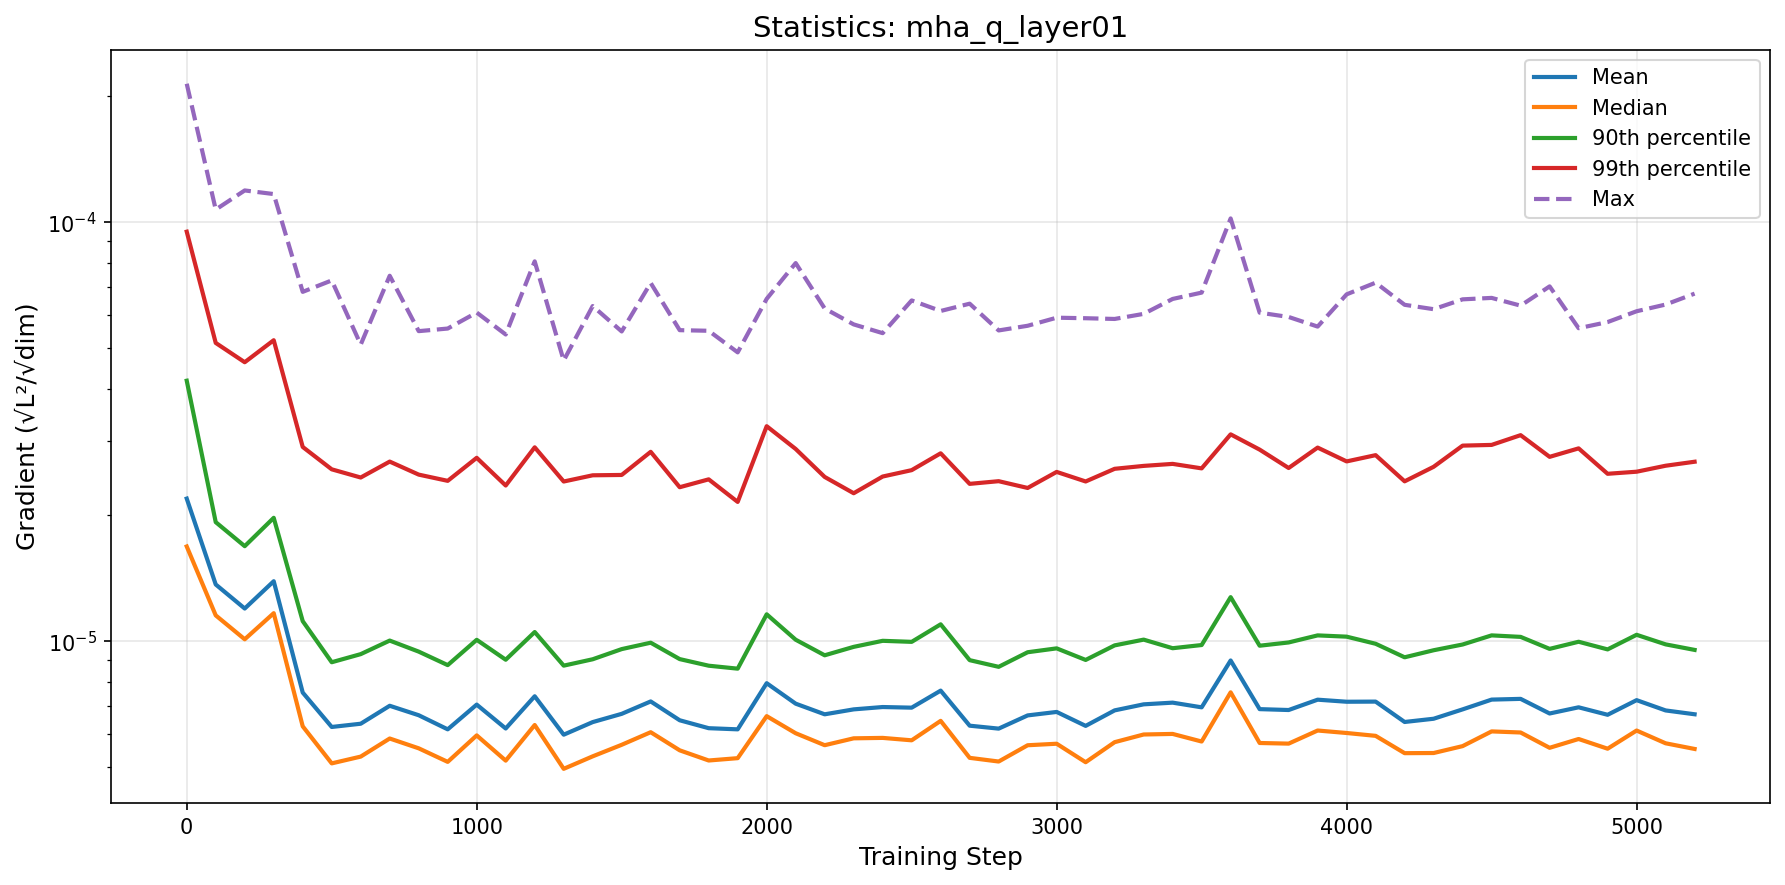

The data file committed next to this chart (first rows):
step, mean, median, p90, p99, max
0, 2.189854078909243e-05, 1.6833127119753044e-05, 4.185378384136129e-05, 9.493229081272124e-05, 0.000214
100, 1.366071111950719e-05, 1.152698587247869e-05, 1.9240065739722922e-05, 5.151370060048056e-05, 0.0001072
200, 1.1968425476841357e-05, 1.010805999612785e-05, 1.6860121831996366e-05, 4.6326867231982505e-05, 0.0001191
300, 1.390633954199773e-05, 1.1666702903312398e-05, 1.9702497411344666e-05, 5.228828085819247e-05, 0.0001167
400, 7.542778530021467e-06, 6.265535830607405e-06, 1.1167648153787013e-05, 2.908547894548974e-05, 6.820643466198817e-05
500, 6.243195491504951e-06, 5.111089649290079e-06, 8.910067663236987e-06, 2.572035418779702e-05, 7.262682629516348e-05
600, 6.35532151362282e-06, 5.304954811435891e-06, 9.316103387391195e-06, 2.458767494317723e-05, 5.103980947751552e-05
700, 7.014219695099046e-06, 5.8594760048436e-06, 1.003611851047026e-05, 2.683746133698142e-05, 7.451046258211136e-05
800, 6.6589768683249825e-06, 5.551939011638751e-06, 9.445311206945917e-06, 2.4983124785649114e-05, 5.496260564541444e-05
900, 6.162239881035703e-06, 5.1533088480937295e-06, 8.770225576881785e-06, 2.4142112215486025e-05, 5.5748882004991174e-05
1000, 7.059261434326304e-06, 5.960295766271884e-06, 1.0078458672069246e-05, 2.73980164820386e-05, 6.0871509049320593e-05
1100, 6.19086800528785e-06, 5.1890920076402836e-06, 9.034460163093172e-06, 2.3530754424427867e-05, 5.3955514886183664e-05
1200, 7.390913967064705e-06, 6.310678145382553e-06, 1.0518744147702819e-05, 2.902637452280031e-05, 8.065203292062506e-05
1300, 5.983772514309546e-06, 4.960187652613968e-06, 8.745016657485394e-06, 2.405330960755235e-05, 4.6755991206737235e-05
1400, 6.412407693977075e-06, 5.312612074703793e-06, 9.05676915863296e-06, 2.489025609975214e-05, 6.308565207291394e-05
1500, 6.710132100755979e-06, 5.660472652380122e-06, 9.576983302395092e-06, 2.4937275884440034e-05, 5.486657391884364e-05
1600, 7.183469875953514e-06, 6.066013838790241e-06, 9.919647254719166e-06, 2.8315271629253333e-05, 7.160867244238034e-05
1700, 6.477249382566949e-06, 5.4911390634515556e-06, 9.06519198906608e-06, 2.331070436412112e-05, 5.525415326701477e-05
1800, 6.201408407616579e-06, 5.192596972847241e-06, 8.742017143958947e-06, 2.434199941490075e-05, 5.5071428505470976e-05
1900, 6.162306748436208e-06, 5.25970335729653e-06, 8.60099817145965e-06, 2.1502401250472727e-05, 4.890764466836117e-05
2000, 7.940861358056242e-06, 6.625626838285825e-06, 1.1595205251069274e-05, 3.259901241108307e-05, 6.563153146998957e-05
2100, 7.09592854405575e-06, 6.031441444065422e-06, 1.0083914276037831e-05, 2.876178896258343e-05, 7.989447476575151e-05
2200, 6.692861014480554e-06, 5.647965963362367e-06, 9.256700650439598e-06, 2.4665515411470507e-05, 6.223911623237655e-05
2300, 6.876846944083224e-06, 5.865409775651642e-06, 9.695609151094686e-06, 2.255311565022556e-05, 5.7034394558286294e-05
2400, 6.965869860233097e-06, 5.879291848032153e-06, 1.00231350188551e-05, 2.4721391218918053e-05, 5.435619823401794e-05
2500, 6.941755146578592e-06, 5.801590077680885e-06, 9.966399829863803e-06, 2.5603982157917775e-05, 6.506262434413657e-05
2600, 7.623009693702443e-06, 6.455907396230032e-06, 1.0973803455271991e-05, 2.808741628541609e-05, 6.14030723227188e-05
2700, 6.287353190462649e-06, 5.268839231575839e-06, 9.012779173644958e-06, 2.374542464167448e-05, 6.391233910107985e-05
2800, 6.186521245383452e-06, 5.163260084373178e-06, 8.687850822752807e-06, 2.4097608184092646e-05, 5.5173251894302666e-05
2900, 6.6525223209522115e-06, 5.646493718813872e-06, 9.413120096724015e-06, 2.3217071066028328e-05, 5.660858005285263e-05
3000, 6.780451891381338e-06, 5.69359553992399e-06, 9.615790531825041e-06, 2.5356289825140256e-05, 5.917456655879505e-05
3100, 6.280386364108738e-06, 5.14354428560182e-06, 9.022941867442569e-06, 2.405952309345593e-05, 5.90030467719771e-05
3200, 6.839065420776487e-06, 5.742687790188938e-06, 9.77528861767496e-06, 2.5793650911509664e-05, 5.8767567679751664e-05
3300, 7.069840845704992e-06, 5.990255431242986e-06, 1.0088634098792681e-05, 2.6209480802208373e-05, 6.043455141480081e-05
3400, 7.136010246203536e-06, 6.008935997670051e-06, 9.623660844226833e-06, 2.650042415552889e-05, 6.559718895005062e-05
3500, 6.9542348743060046e-06, 5.76323122913891e-06, 9.793840945349075e-06, 2.585476368039959e-05, 6.792056956328452e-05
3600, 8.996199199806654e-06, 7.551147291451343e-06, 1.274071018997347e-05, 3.117050000582802e-05, 0.0001021
3700, 6.885972266676024e-06, 5.716859050153289e-06, 9.757163752510678e-06, 2.8661947817454326e-05, 6.0835129261249676e-05
3800, 6.85256045190081e-06, 5.697052301911754e-06, 9.933301953424234e-06, 2.590722369859569e-05, 5.94109260418918e-05
3900, 7.253162242244164e-06, 6.122450486145681e-06, 1.0326288702344755e-05, 2.8982901494600803e-05, 5.6353117543039843e-05
4000, 7.171475706867016e-06, 6.039609161234694e-06, 1.0254827884637052e-05, 2.686302150323171e-05, 6.727781146764755e-05
4100, 7.176683290057083e-06, 5.945722932665376e-06, 9.861631497187773e-06, 2.7803134798887047e-05, 7.173257472459227e-05
4200, 6.41664705280931e-06, 5.405975798566942e-06, 9.155403859040234e-06, 2.4076782028714536e-05, 6.351780757540837e-05
4300, 6.5317315204792085e-06, 5.410493713497999e-06, 9.516956197330728e-06, 2.6079278268298343e-05, 6.200582720339298e-05
4400, 6.876752592762817e-06, 5.619578587356955e-06, 9.822373613133095e-06, 2.9298352819750964e-05, 6.545422365888953e-05
4500, 7.256285221072087e-06, 6.092712510508136e-06, 1.0327095878892578e-05, 2.941272532552821e-05, 6.59759680274874e-05
4600, 7.285419417080163e-06, 6.056353186068009e-06, 1.024226912704762e-05, 3.10337423798046e-05, 6.322605622699484e-05
4700, 6.722959572666046e-06, 5.5677069212833885e-06, 9.588861303200247e-06, 2.7545531247596788e-05, 7.028364052530378e-05
4800, 6.955333638560189e-06, 5.843684675710392e-06, 9.971688996301964e-06, 2.885843641706738e-05, 5.585161488852464e-05
4900, 6.675288761748277e-06, 5.540131041925633e-06, 9.561113984091207e-06, 2.509703872419776e-05, 5.7771587307797745e-05
5000, 7.234459139685409e-06, 6.121794285718352e-06, 1.0360353371652309e-05, 2.5384876971656846e-05, 6.130769907031208e-05
5100, 6.836912081935915e-06, 5.7074967116932385e-06, 9.829766895563807e-06, 2.623183709147261e-05, 6.360854604281485e-05
5200, 6.694225105542882e-06, 5.5325881476164795e-06, 9.534462151350453e-06, 2.6815878482011544e-05, 6.753960042260587e-05
